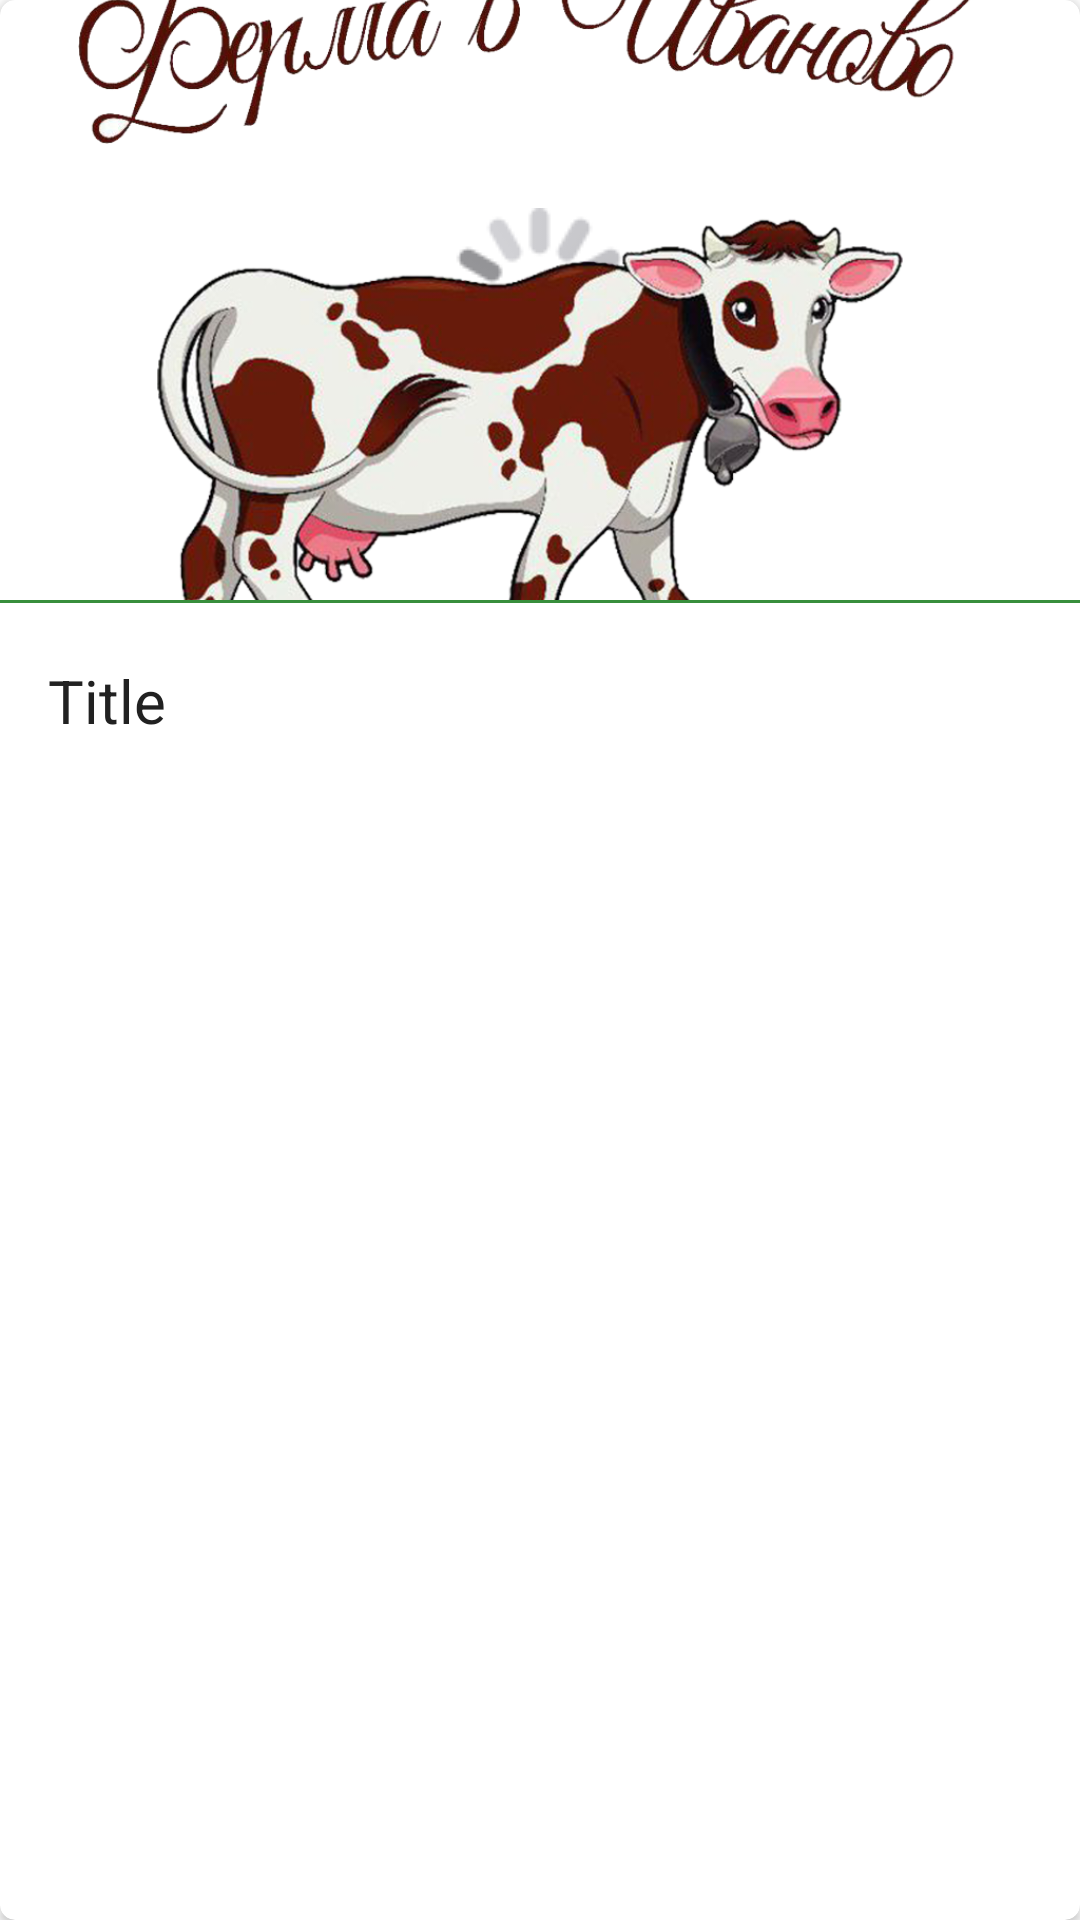

Write the Android layout XML for this screen, with the resource values it uses.
<!-- AndroidManifest.xml: application theme AppTheme -->
<!-- res/layout/select_location_item.xml -->
<?xml version="1.0" encoding="utf-8"?>
<androidx.cardview.widget.CardView xmlns:android="http://schemas.android.com/apk/res/android"
    xmlns:app="http://schemas.android.com/apk/res-auto"
    android:layout_width="match_parent"
    android:layout_height="wrap_content"
    android:layout_marginStart="14dp"
    android:layout_marginTop="5dp"
    android:layout_marginEnd="14dp"
    android:layout_marginBottom="5dp"
    app:cardCornerRadius="5dp"
    app:cardElevation="2dp">

    <RelativeLayout
        android:layout_width="match_parent"
        android:layout_height="wrap_content">

        <RelativeLayout
            android:id="@+id/linerImage"
            android:layout_width="match_parent"
            android:layout_height="200dp">

            <ImageView
                android:layout_width="wrap_content"
                android:layout_height="wrap_content"
                android:layout_centerInParent="true"
                android:scaleType="centerInside"
                android:src="@drawable/progress_image" />

            <ImageView
                android:id="@+id/mImage"
                android:layout_width="match_parent"
                android:layout_height="200dp"
                android:scaleType="centerCrop"
                android:src="@drawable/logo" />

        </RelativeLayout>


        <View
            android:layout_width="match_parent"
            android:layout_height="1dp"
            android:layout_below="@+id/linerImage"
            android:background="@color/colorPrimaryDark" />


        <LinearLayout

            android:layout_width="match_parent"
            android:layout_height="wrap_content"
            android:layout_below="@+id/linerImage"
            android:orientation="vertical">

            <TextView
                android:id="@+id/mTitle"
                android:layout_width="match_parent"
                android:layout_height="wrap_content"
                android:layout_marginStart="16dp"
                android:layout_marginTop="20dp"
                android:layout_marginEnd="16dp"
                android:layout_marginBottom="20dp"
                android:singleLine="false"
                android:text="Title"
                android:textColor="@color/colorPrimaryText"
                android:textSize="20sp" />

        </LinearLayout>


    </RelativeLayout>

</androidx.cardview.widget.CardView>
<!-- resources referenced by this layout -->
<resources>
  <color name="colorPrimaryDark">#388E3C</color>
  <color name="colorPrimaryText">#212121</color>
  <!-- drawable logo: png bitmap (drawable, 554153 bytes) -->
  <!-- drawable progress_image: png bitmap (drawable, 1882 bytes) -->
  <style name="AppTheme" parent="Theme.AppCompat.Light.DarkActionBar">
          
          <item name="android:windowIsTranslucent">true</item>
          <item name="android:windowBackground">@android:color/transparent</item>
          <item name="colorPrimary">@color/colorPrimary</item>
          <item name="colorPrimaryDark">@color/colorPrimaryDark</item>
          <item name="colorAccent">@color/colorAccent</item>
      </style>
  <color name="colorPrimary">#4CAF50</color>
  <color name="colorAccent">#8BC34A</color>
</resources>
